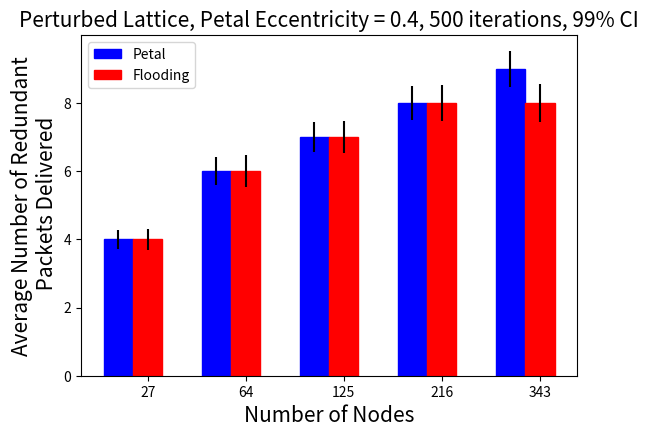

The script that saved this image:
import numpy as np
import matplotlib.pyplot as plt


# width of the bars
barWidth = 0.3

petal = [4,6,7,8,9]
flood = [4,6,7,8,8]

yerr_petal = [
0.2855,
0.4028,
0.4507,
0.5116,
0.5206
]
yerr_flood = [
0.2984,
0.4625,
0.4725,
0.526,
0.5513
]
fig = plt.figure()
# The x position of bars
r1 = np.arange(len(petal))
r2 = [x + barWidth for x in r1]

# Create blue bars
plt.bar(r1, petal, width = barWidth, color = 'blue', edgecolor = 'blue', yerr=yerr_petal, label='Petal')
 
# Create red bars
plt.bar(r2, flood, width = barWidth, color = 'red', edgecolor = 'red', yerr=yerr_flood, label='Flooding')
 
# general layout
plt.xticks([r + barWidth for r in range(len(petal))], ['27','64', '125', '216', '343'])
plt.xlabel('Number of Nodes', fontsize=15)
plt.ylabel("Average Number of Redundant\n Packets Delivered",fontsize=15)
plt.legend(loc="upper left")



plt.title('Perturbed Lattice, Petal Eccentricity = 0.4, 500 iterations, 99% CI',loc='center', wrap=True,fontsize=15)
#plt.suptitle('',fontsize=15,wrap=True)
plt.subplots_adjust(top=0.82)


# Show graphic
plt.show()



fig.savefig('redundant_packets.png',
            format='png',
           dpi=100,
            bbox_inches='tight')
